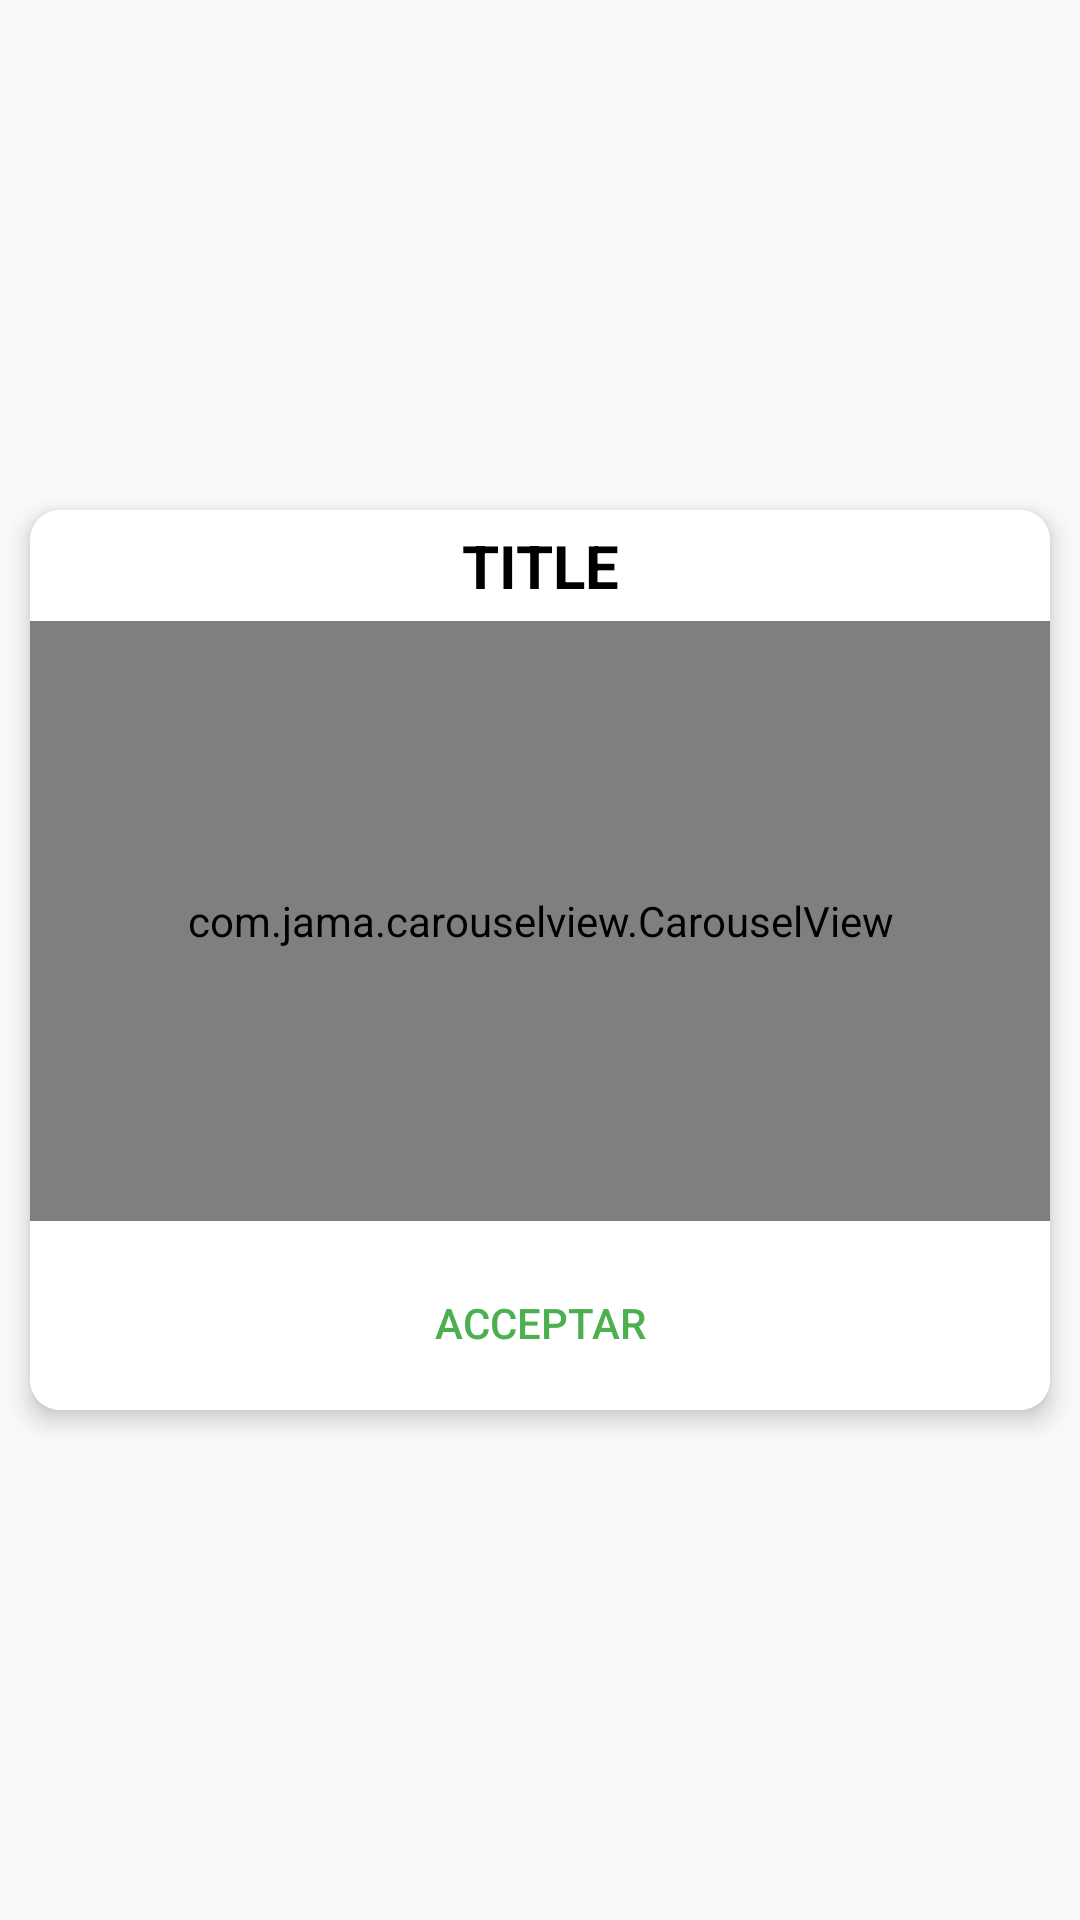

Write the Android layout XML for this screen, with the resource values it uses.
<!-- AndroidManifest.xml: application theme AppTheme -->
<!-- res/layout/dialog_list_item.xml -->
<?xml version="1.0" encoding="utf-8"?>
<RelativeLayout xmlns:android="http://schemas.android.com/apk/res/android"
    android:layout_width="match_parent"
    android:layout_height="match_parent"
    android:background="@color/transparent"
    xmlns:app="http://schemas.android.com/apk/res-auto">

    <androidx.cardview.widget.CardView
        android:layout_centerInParent="true"
        android:layout_width="wrap_content"
        android:layout_height="wrap_content"
        android:layout_margin="10dp"
        app:cardCornerRadius="10dp"
        android:elevation="4dp"
        app:cardElevation="5dp"
        app:cardMaxElevation="6dp">

        <RelativeLayout
            android:background="#FFFFFF"
            android:layout_width="match_parent"
            android:layout_height="300dp"
            >

            <TextView
                android:id="@+id/tv_dialog_title"
                android:layout_width="match_parent"
                android:layout_height="wrap_content"
                android:textSize="20sp"
                android:textStyle="bold"
                android:textColor="#000"
                android:gravity="center"
                android:layout_margin="5dp"
                android:text="TITLE"/>

            <LinearLayout
                android:layout_below="@id/tv_dialog_title"
                android:background="#F6F6F6"
                android:layout_width="match_parent"
                android:layout_height="wrap_content">
                <com.jama.carouselview.CarouselView
                    android:id="@+id/carouselView"
                    android:layout_width="match_parent"
                    android:layout_height="200dp"
                    app:carouselOffset="center"
                    app:enableSnapping="true"
                    app:indicatorAnimationType="scale"
                    app:indicatorPadding="3"
                    app:indicatorRadius="3"
                    app:indicatorSelectedColor="@color/colorSelect"
                    app:indicatorUnselectedColor="@color/colorUnselect"
                    app:resource="@layout/item_dialog"
                    app:scaleOnScroll="false"
                    app:setAutoPlay="true"
                    app:setAutoPlayDelay="20000"
                    app:size="1"
                    app:spacing="10" />
            </LinearLayout>

            <LinearLayout
                android:id="@+id/ll_button"
                android:layout_alignParentBottom="true"
                android:orientation="horizontal"
                android:layout_width="match_parent"
                android:layout_height="wrap_content">

                <Button
                    android:id="@+id/btn_dialog_ok"
                    android:layout_width="0dp"
                    android:layout_height="wrap_content"
                    android:layout_weight=".5"
                    android:layout_margin="5dp"
                    android:textColor="@color/color_done"
                    android:background="@color/transparent"
                    android:text="Acceptar"/>

                <Button
                    android:id="@+id/btn_dialog_cancel"
                    android:layout_width="0dp"
                    android:layout_height="wrap_content"
                    android:visibility="gone"
                    android:layout_weight=".5"
                    android:layout_margin="5dp"
                    android:textColor="@color/error_toast"
                    android:background="@color/transparent"
                    android:text="Cancelar"/>

            </LinearLayout>


        </RelativeLayout>

    </androidx.cardview.widget.CardView>



</RelativeLayout>
<!-- res/layout/item_dialog.xml (included above) -->
<?xml version="1.0" encoding="utf-8"?>
<LinearLayout xmlns:android="http://schemas.android.com/apk/res/android"
    android:layout_width="match_parent"
    android:layout_height="100dp"
    xmlns:app="http://schemas.android.com/apk/res-auto">

    <androidx.cardview.widget.CardView
        android:layout_width="match_parent"
        android:layout_height="match_parent"
        app:cardCornerRadius="15dp"
        android:elevation="5dp"
        app:cardMaxElevation="6dp"
        app:cardElevation="6dp"
        android:layout_margin="10dp">
        <RelativeLayout
            android:layout_width="match_parent"
            android:layout_height="match_parent">

            <ImageView
                android:id="@+id/item_dialog_image"
                android:background="@color/color_done"
                android:src="@drawable/ic_done_white_24dp"
                android:padding="5dp"
                android:scaleType="fitXY"
                android:layout_width="80dp"
                android:layout_height="80dp"/>

            <TextView
                android:id="@+id/item_dialog_text"
                android:layout_toRightOf="@id/item_dialog_image"
                android:layout_width="match_parent"
                android:layout_height="match_parent"
                android:paddingLeft="5dp"
                android:paddingRight="10dp"
                android:textColor="#000000"
                android:textSize="20sp"
                android:textStyle="bold"
                android:text="@string/app_name"/>

        </RelativeLayout>
    </androidx.cardview.widget.CardView>

</LinearLayout>
<!-- resources referenced by this layout -->
<resources>
  <color name="colorSelect">#0027FF</color>
  <color name="colorUnselect">#5C778C</color>
  <color name="color_done">#4CAF50</color>
  <color name="error_toast">#731913</color>
  <color name="transparent">#00000000</color>
  <string name="app_name">Anime List Videos</string>
  <style name="AppTheme" parent="Theme.AppCompat.Light.DarkActionBar">
          
          <item name="colorPrimary">@color/colorPrimary</item>
          <item name="colorPrimaryDark">@color/colorPrimaryDark</item>
          <item name="colorAccent">@color/colorAccent</item>
      </style>
  <color name="colorPrimary">#001CB5</color>
  <color name="colorPrimaryDark">#000D55</color>
  <color name="colorAccent">#2196F3</color>
</resources>
